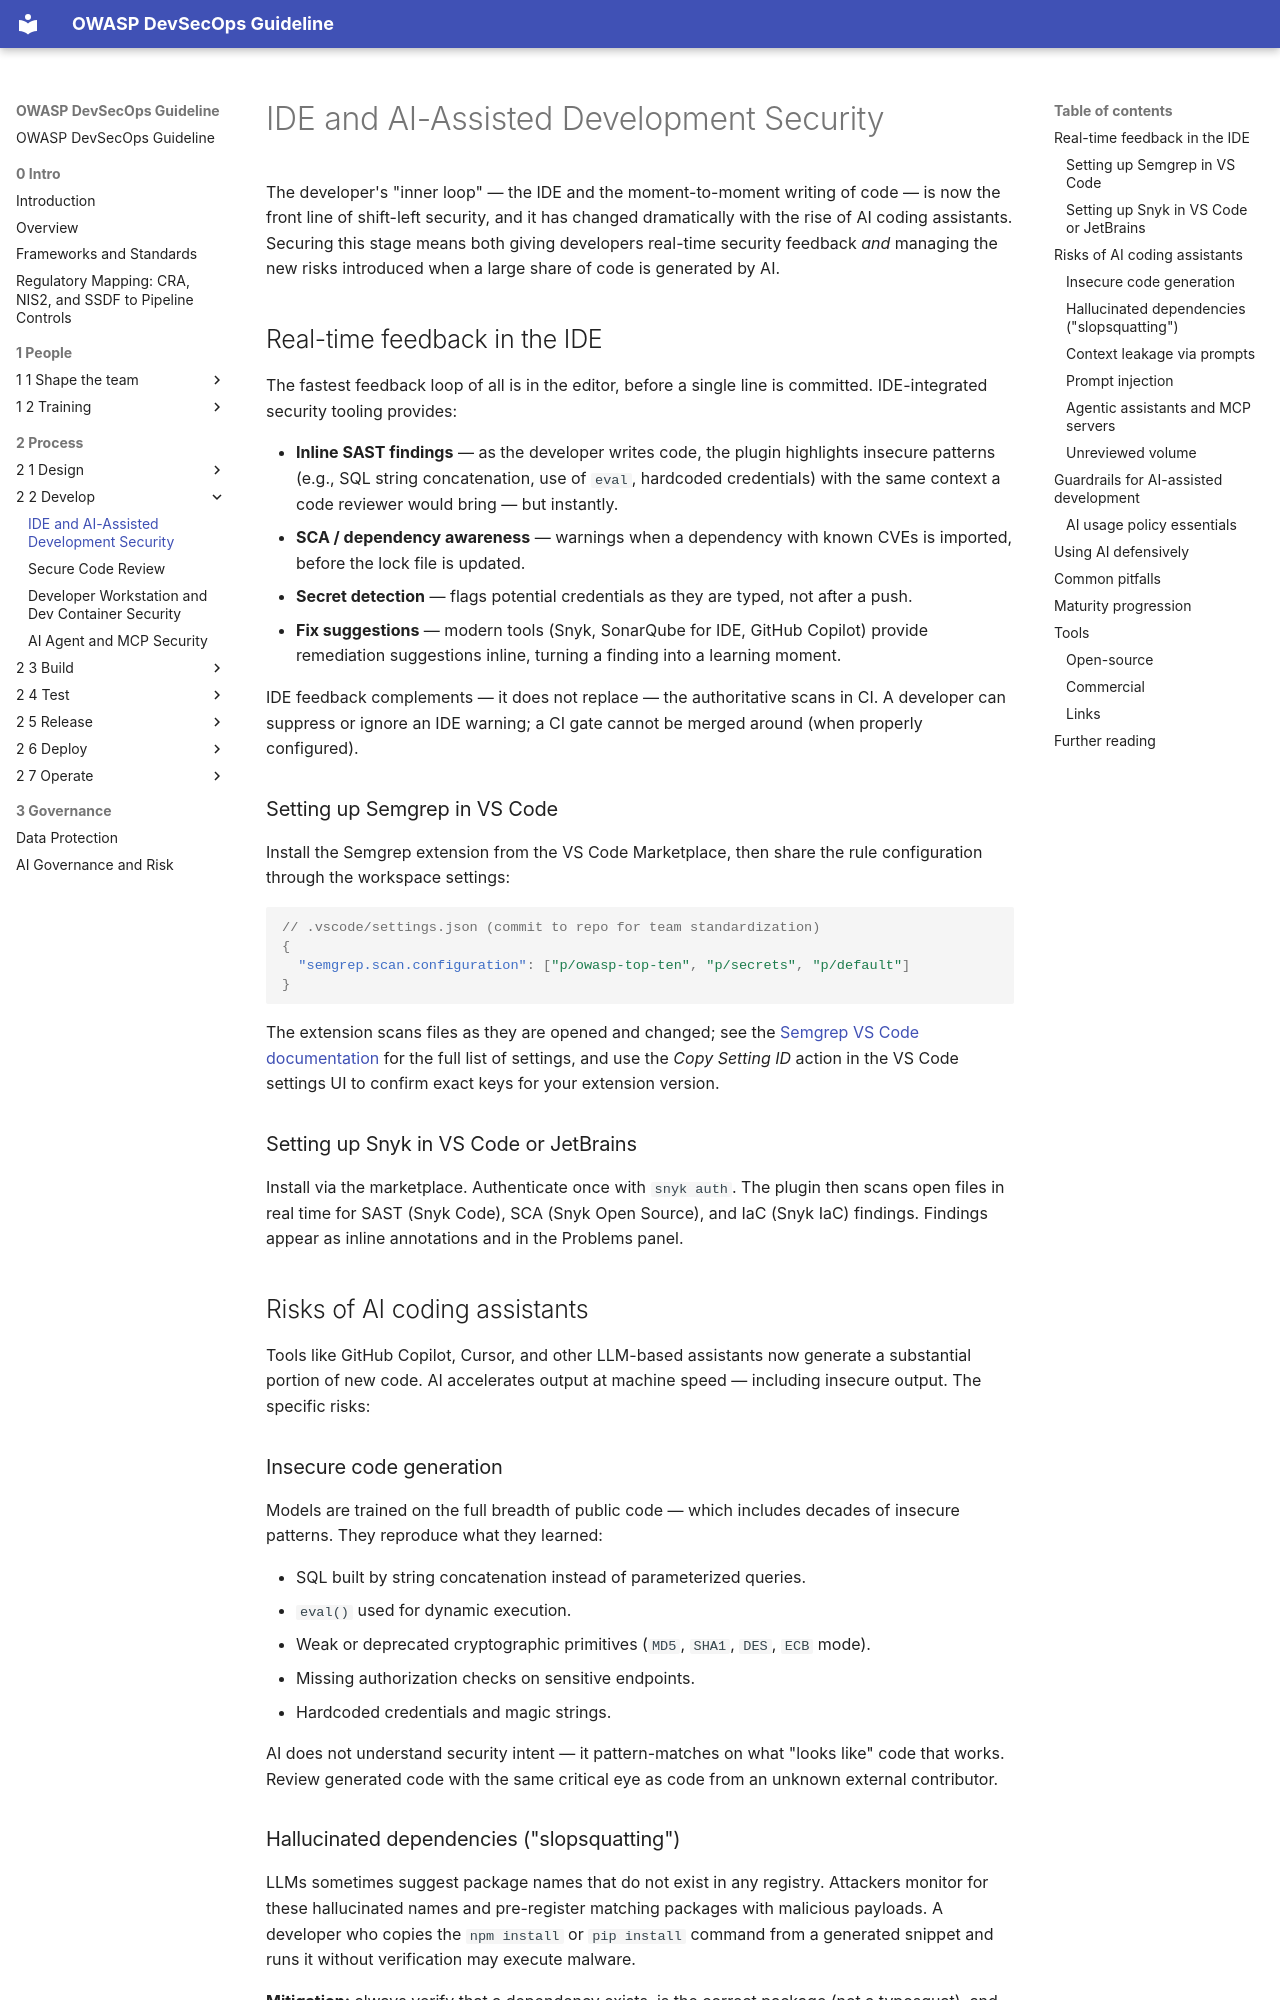

repository: OWASP/DevSecOpsGuideline · page: 2-Process/2-2-Develop/2-2-2-IDE-and-AI-assisted-development/index.html · generator: mkdocs

# IDE and AI-Assisted Development Security

The developer's "inner loop" — the IDE and the moment-to-moment writing of code — is now the front line of shift-left security, and it has changed dramatically with the rise of AI coding assistants. Securing this stage means both giving developers real-time security feedback *and* managing the new risks introduced when a large share of code is generated by AI.

## Real-time feedback in the IDE

The fastest feedback loop of all is in the editor, before a single line is committed. IDE-integrated security tooling provides:

- **Inline SAST findings** — as the developer writes code, the plugin highlights insecure patterns (e.g., SQL string concatenation, use of `eval`, hardcoded credentials) with the same context a code reviewer would bring — but instantly.
- **SCA / dependency awareness** — warnings when a dependency with known CVEs is imported, before the lock file is updated.
- **Secret detection** — flags potential credentials as they are typed, not after a push.
- **Fix suggestions** — modern tools (Snyk, SonarQube for IDE, GitHub Copilot) provide remediation suggestions inline, turning a finding into a learning moment.

IDE feedback complements — it does not replace — the authoritative scans in CI. A developer can suppress or ignore an IDE warning; a CI gate cannot be merged around (when properly configured).

### Setting up Semgrep in VS Code

Install the Semgrep extension from the VS Code Marketplace, then share the rule configuration through the workspace settings:

```json
// .vscode/settings.json (commit to repo for team standardization)
{
  "semgrep.scan.configuration": ["p/owasp-top-ten", "p/secrets", "p/default"]
}
```

The extension scans files as they are opened and changed; see the [Semgrep VS Code documentation](https://docs.semgrep.dev/extensions/semgrep-vs-code) for the full list of settings, and use the *Copy Setting ID* action in the VS Code settings UI to confirm exact keys for your extension version.

### Setting up Snyk in VS Code or JetBrains

Install via the marketplace. Authenticate once with `snyk auth`. The plugin then scans open files in real time for SAST (Snyk Code), SCA (Snyk Open Source), and IaC (Snyk IaC) findings. Findings appear as inline annotations and in the Problems panel.

## Risks of AI coding assistants

Tools like GitHub Copilot, Cursor, and other LLM-based assistants now generate a substantial portion of new code. AI accelerates output at machine speed — including insecure output. The specific risks:

### Insecure code generation

Models are trained on the full breadth of public code — which includes decades of insecure patterns. They reproduce what they learned:

- SQL built by string concatenation instead of parameterized queries.
- `eval()` used for dynamic execution.
- Weak or deprecated cryptographic primitives (`MD5`, `SHA1`, `DES`, `ECB` mode).
- Missing authorization checks on sensitive endpoints.
- Hardcoded credentials and magic strings.

AI does not understand security intent — it pattern-matches on what "looks like" code that works. Review generated code with the same critical eye as code from an unknown external contributor.
